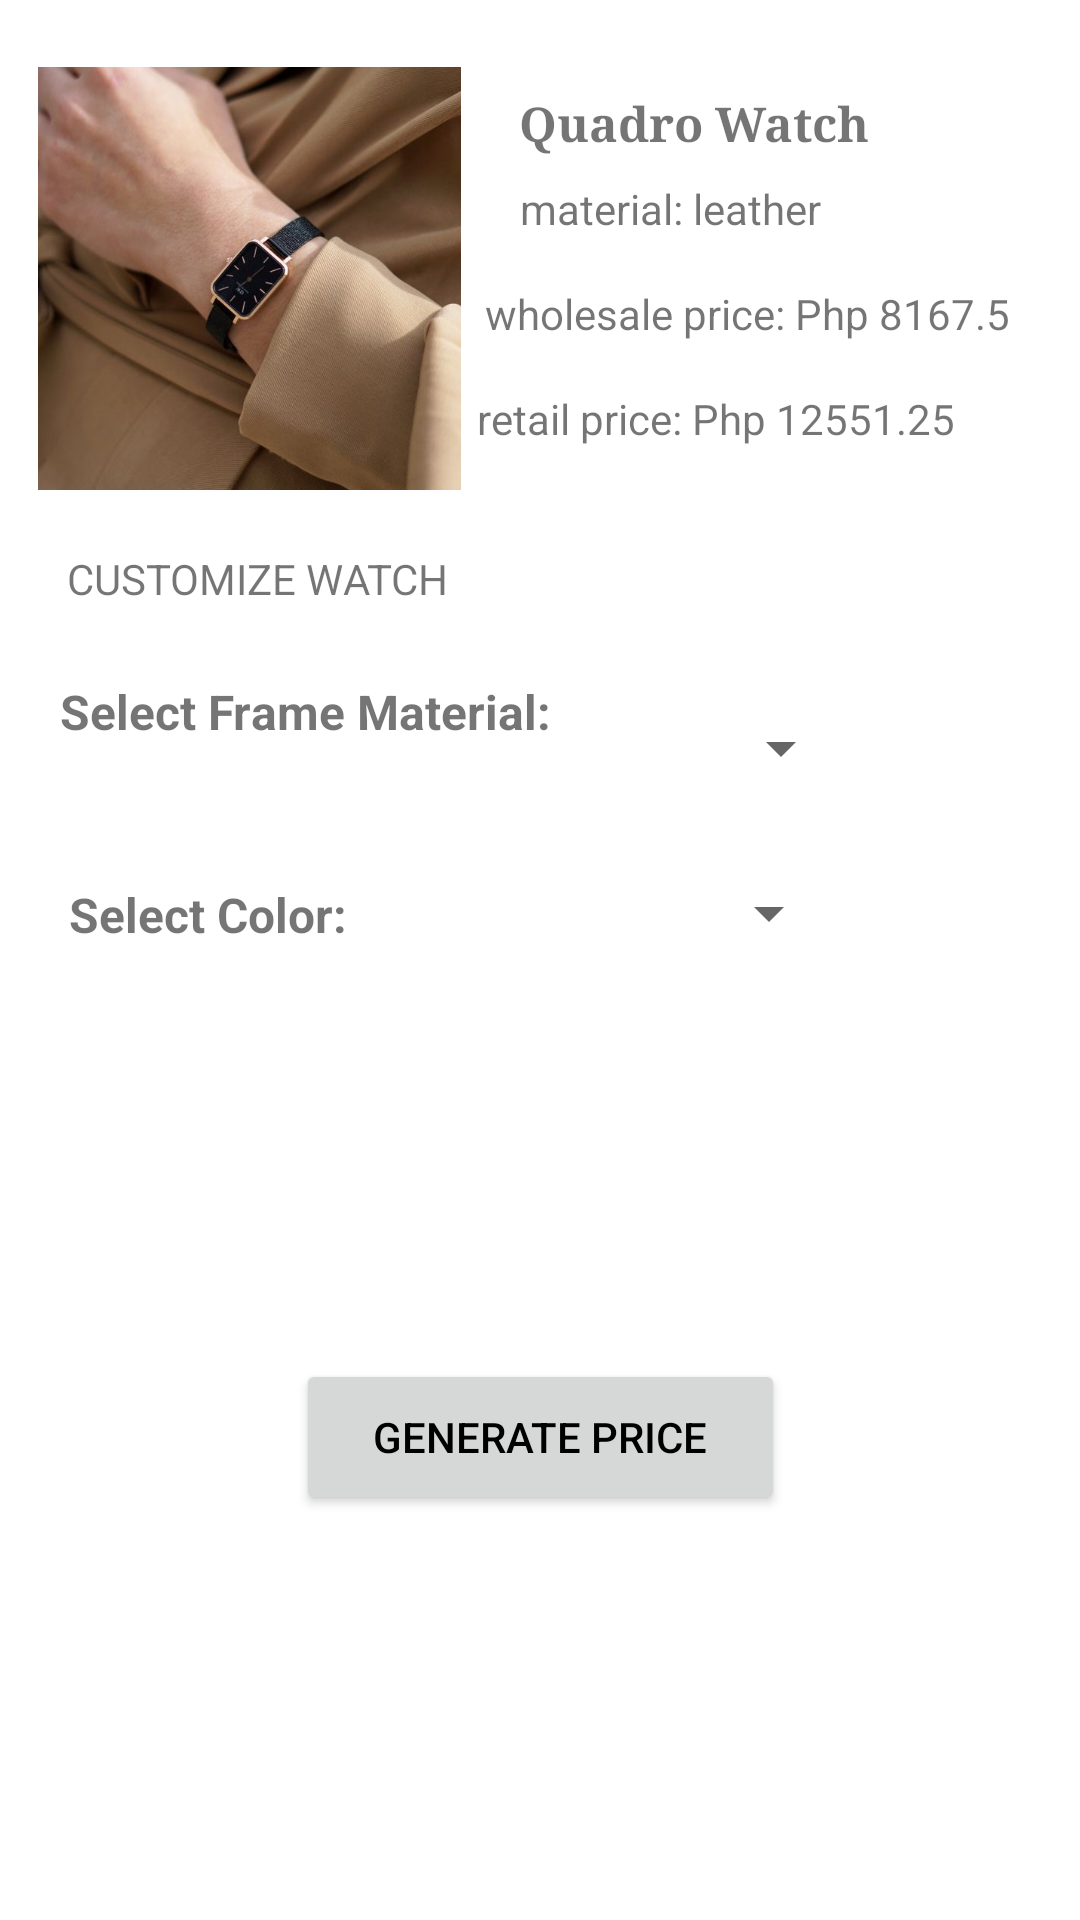

Write the Android layout XML for this screen, with the resource values it uses.
<!-- AndroidManifest.xml: application theme Theme.EgayTacolod_CLE_EndTerm -->
<!-- res/layout/activity_quadro.xml -->
<?xml version="1.0" encoding="utf-8"?>
<androidx.constraintlayout.widget.ConstraintLayout xmlns:android="http://schemas.android.com/apk/res/android"
    xmlns:app="http://schemas.android.com/apk/res-auto"
    xmlns:tools="http://schemas.android.com/tools"
    android:layout_width="match_parent"
    android:layout_height="match_parent"
    android:padding="10dp"
    tools:context=".Quadro">

    <ImageView
        android:id="@+id/imageView"
        android:layout_width="141dp"
        android:layout_height="149dp"
        android:src="@drawable/quadro"
        app:layout_constraintBottom_toBottomOf="parent"
        app:layout_constraintEnd_toEndOf="parent"
        app:layout_constraintHorizontal_bias="0.014"
        app:layout_constraintStart_toStartOf="parent"
        app:layout_constraintTop_toTopOf="parent"
        app:layout_constraintVertical_bias="0.018" />

    <TextView
        android:id="@+id/textView"
        android:layout_width="wrap_content"
        android:layout_height="wrap_content"
        android:layout_marginTop="20dp"
        android:fontFamily="serif"
        android:text="Quadro Watch"
        android:textSize="16sp"
        android:textStyle="bold"
        app:layout_constraintEnd_toEndOf="parent"
        app:layout_constraintHorizontal_bias="0.243"
        app:layout_constraintStart_toEndOf="@+id/imageView"
        app:layout_constraintTop_toTopOf="parent" />

    <TextView
        android:id="@+id/textView2"
        android:layout_width="wrap_content"
        android:layout_height="wrap_content"
        android:layout_marginTop="8dp"
        android:text="material: leather "
        app:layout_constraintEnd_toEndOf="parent"
        app:layout_constraintHorizontal_bias="0.214"
        app:layout_constraintStart_toEndOf="@+id/imageView"
        app:layout_constraintTop_toBottomOf="@+id/textView" />

    <TextView
        android:id="@+id/textView3"
        android:layout_width="wrap_content"
        android:layout_height="wrap_content"
        android:layout_marginTop="16dp"
        android:text="CUSTOMIZE WATCH"
        app:layout_constraintEnd_toEndOf="parent"
        app:layout_constraintHorizontal_bias="0.058"
        app:layout_constraintStart_toStartOf="parent"
        app:layout_constraintTop_toBottomOf="@+id/imageView" />

    <TextView
        android:id="@+id/textView4"
        android:layout_width="wrap_content"
        android:layout_height="wrap_content"
        android:layout_marginTop="16dp"
        android:text="wholesale price: Php 8167.5"
        app:layout_constraintEnd_toEndOf="parent"
        app:layout_constraintHorizontal_bias="0.38"
        app:layout_constraintStart_toEndOf="@+id/imageView"
        app:layout_constraintTop_toBottomOf="@+id/textView2" />

    <TextView
        android:id="@+id/textView5"
        android:layout_width="180dp"
        android:layout_height="26dp"
        android:layout_marginTop="16dp"
        android:text="retail price: Php 12551.25"
        app:layout_constraintEnd_toEndOf="parent"
        app:layout_constraintHorizontal_bias="0.323"
        app:layout_constraintStart_toEndOf="@+id/imageView"
        app:layout_constraintTop_toBottomOf="@+id/textView4" />

    <TextView
        android:id="@+id/textView6"
        android:layout_width="wrap_content"
        android:layout_height="wrap_content"
        android:layout_marginTop="24dp"
        android:text="Select Frame Material:"
        android:textSize="16dp"
        android:textStyle="bold"
        app:layout_constraintBottom_toBottomOf="parent"
        app:layout_constraintEnd_toEndOf="parent"
        app:layout_constraintHorizontal_bias="0.057"
        app:layout_constraintStart_toStartOf="parent"
        app:layout_constraintTop_toBottomOf="@+id/textView3"
        app:layout_constraintVertical_bias="0.0" />

    <Spinner
        android:id="@+id/spinner1"
        android:layout_width="wrap_content"
        android:layout_height="wrap_content"
        android:layout_alignBottom="@+id/textView6"
        android:layout_marginTop="24dp"
        android:layout_toRightOf="@+id/textView6"
        android:minHeight="48dp"
        app:layout_constraintBottom_toBottomOf="parent"
        app:layout_constraintEnd_toEndOf="parent"
        app:layout_constraintHorizontal_bias="0.446"
        app:layout_constraintStart_toEndOf="@+id/textView6"
        app:layout_constraintTop_toBottomOf="@+id/textView5"
        app:layout_constraintVertical_bias="0.113" />

    <TextView
        android:id="@+id/textView7"
        android:layout_width="wrap_content"
        android:layout_height="wrap_content"
        android:layout_marginTop="24dp"
        android:text="Select Color:"
        android:textSize="16dp"
        android:textStyle="bold"
        app:layout_constraintBottom_toBottomOf="parent"
        app:layout_constraintEnd_toEndOf="parent"
        app:layout_constraintHorizontal_bias="0.052"
        app:layout_constraintStart_toStartOf="parent"
        app:layout_constraintTop_toBottomOf="@+id/textView6"
        app:layout_constraintVertical_bias="0.065" />

    <Spinner
        android:id="@+id/spinner2"
        android:layout_width="wrap_content"
        android:layout_height="wrap_content"
        app:layout_constraintBottom_toBottomOf="parent"
        app:layout_constraintEnd_toEndOf="parent"
        app:layout_constraintHorizontal_bias="0.626"
        app:layout_constraintStart_toEndOf="@+id/textView7"
        app:layout_constraintTop_toBottomOf="@+id/spinner1"
        app:layout_constraintVertical_bias="0.057" />

    <Button
        android:id="@+id/btnCompute"
        android:layout_width="163dp"
        android:layout_height="52dp"
        android:text="Generate Price"
        android:textColor="@color/black"
        android:textSize="14sp"
        app:layout_constraintBottom_toBottomOf="parent"
        app:layout_constraintEnd_toEndOf="parent"
        app:layout_constraintStart_toStartOf="parent"
        app:layout_constraintTop_toTopOf="parent"
        app:layout_constraintVertical_bias="0.78" />

</androidx.constraintlayout.widget.ConstraintLayout>
<!-- resources referenced by this layout -->
<resources>
  <color name="black">#FF000000</color>
  <!-- drawable quadro: jpg bitmap (drawable, 78575 bytes) -->
  <style name="Theme.EgayTacolod_CLE_EndTerm" parent="Theme.MaterialComponents.DayNight.DarkActionBar">
          
          <item name="colorPrimary">@color/color1</item>
          <item name="colorPrimaryVariant">@color/color2</item>
          <item name="colorOnPrimary">@color/white</item>
          
          <item name="colorSecondary">@color/teal_200</item>
          <item name="colorSecondaryVariant">@color/teal_700</item>
          <item name="colorOnSecondary">@color/black</item>
          
          <item name="android:statusBarColor">?attr/colorPrimaryVariant</item>
          
      </style>
  <color name="color1">#AD8164</color>
  <color name="color2">#A6A6A6</color>
  <color name="white">#FFFFFFFF</color>
  <color name="teal_200">#FF03DAC5</color>
  <color name="teal_700">#FF018786</color>
</resources>
